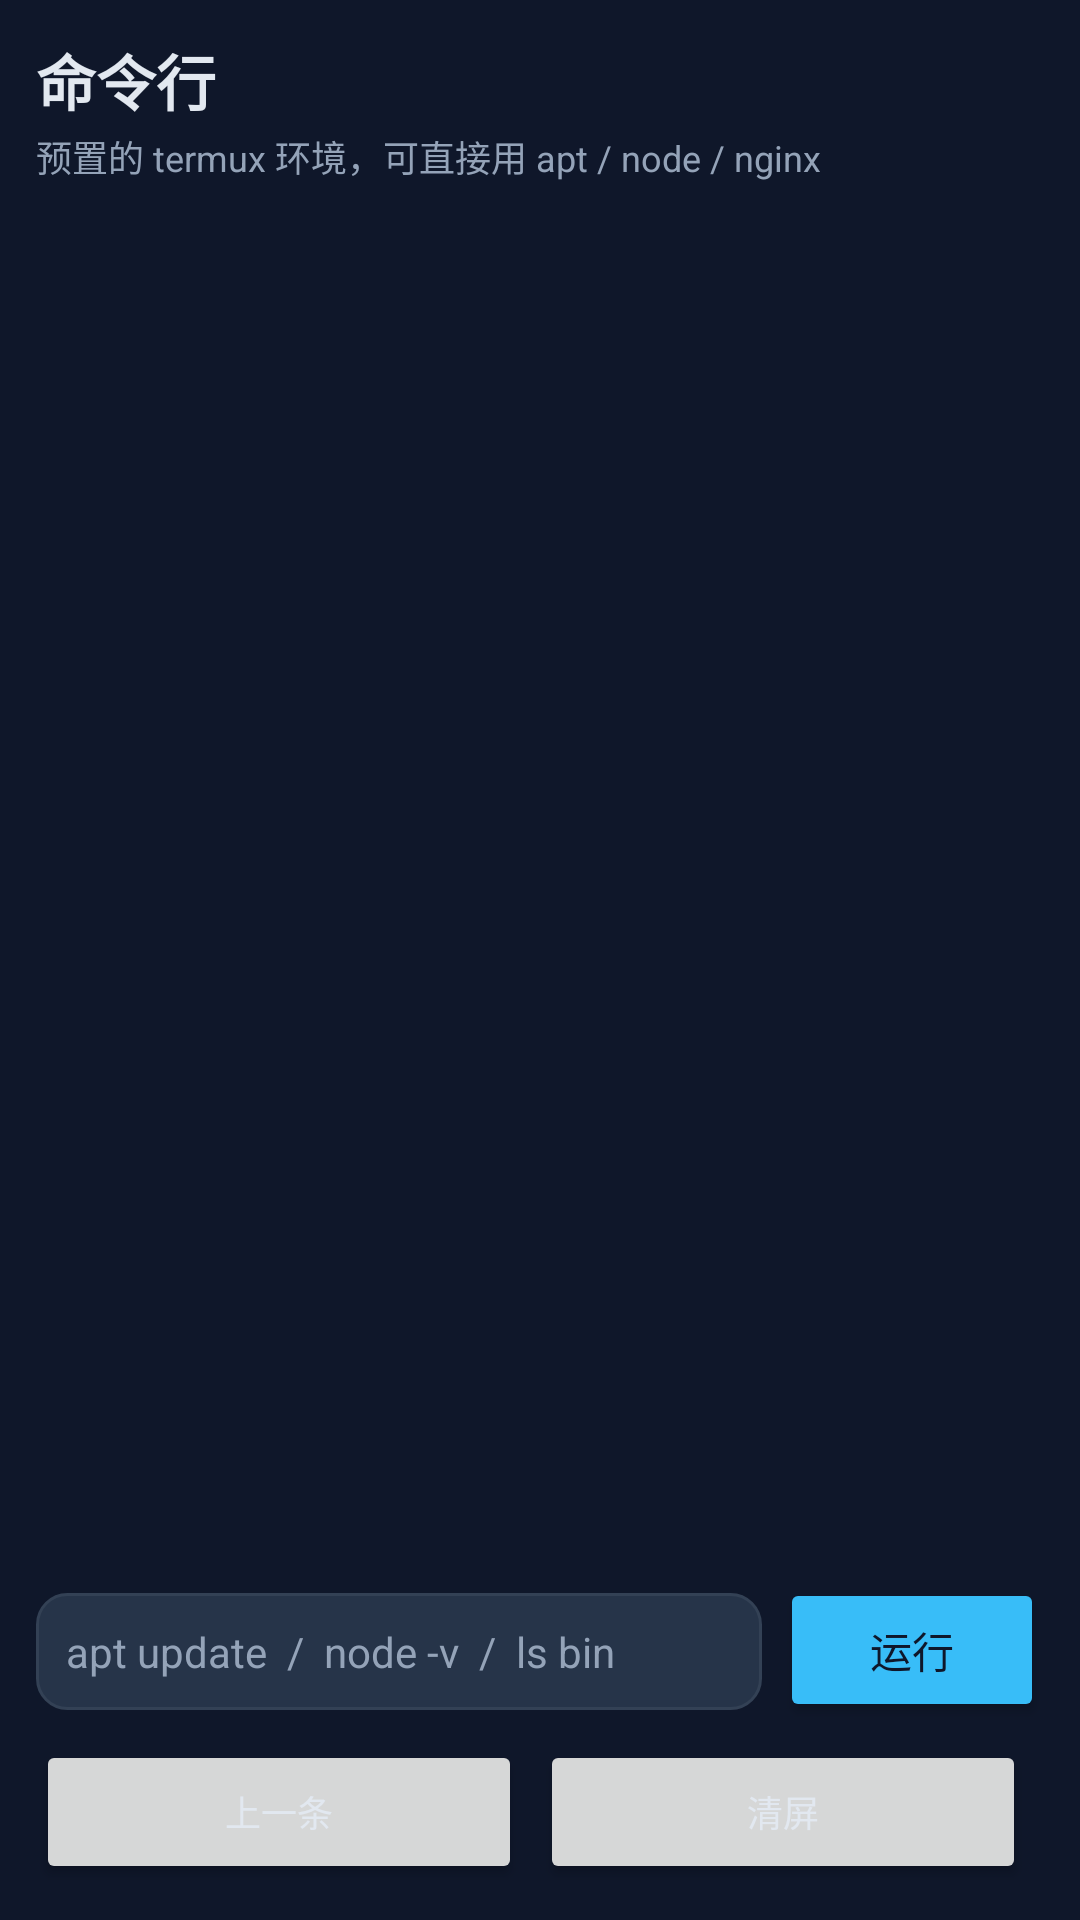

This screen was rendered from an Android layout file. Write that file and the resources it references.
<!-- AndroidManifest.xml: application theme Theme.QuickSite -->
<!-- res/layout/activity_console.xml -->
<?xml version="1.0" encoding="utf-8"?>
<LinearLayout xmlns:android="http://schemas.android.com/apk/res/android"
    android:layout_width="match_parent"
    android:layout_height="match_parent"
    android:background="@color/bg"
    android:orientation="vertical"
    android:padding="12dp">

    <TextView
        android:layout_width="wrap_content"
        android:layout_height="wrap_content"
        android:text="命令行"
        android:textColor="@color/fg"
        android:textSize="20sp"
        android:textStyle="bold" />

    <TextView
        android:layout_width="wrap_content"
        android:layout_height="wrap_content"
        android:layout_marginTop="2dp"
        android:text="预置的 termux 环境，可直接用 apt / node / nginx"
        android:textColor="@color/fg_dim"
        android:textSize="12sp" />

    <ScrollView
        android:id="@+id/consoleScroll"
        android:layout_width="match_parent"
        android:layout_height="0dp"
        android:layout_marginTop="8dp"
        android:layout_weight="1"
        android:background="@drawable/bg_card"
        android:padding="10dp">

        <TextView
            android:id="@+id/tvConsole"
            android:layout_width="match_parent"
            android:layout_height="wrap_content"
            android:fontFamily="monospace"
            android:textColor="@color/fg"
            android:textSize="11sp"
            android:textIsSelectable="true" />
    </ScrollView>

    <LinearLayout
        android:layout_width="match_parent"
        android:layout_height="wrap_content"
        android:layout_marginTop="8dp"
        android:orientation="horizontal">

        <EditText
            android:id="@+id/etConsole"
            style="@style/FieldInput"
            android:layout_width="0dp"
            android:layout_weight="1"
            android:hint="apt update  /  node -v  /  ls bin"
            android:imeOptions="actionGo"
            android:inputType="textNoSuggestions"
            android:singleLine="true" />

        <Button
            android:id="@+id/btnRun"
            android:layout_width="wrap_content"
            android:layout_height="wrap_content"
            android:layout_marginStart="6dp"
            android:backgroundTint="@color/accent"
            android:text="运行"
            android:textColor="@color/bg" />
    </LinearLayout>

    <LinearLayout
        android:layout_width="match_parent"
        android:layout_height="wrap_content"
        android:layout_marginTop="6dp"
        android:orientation="horizontal">

        <Button
            android:id="@+id/btnHistoryUp"
            style="@style/SmallBtn"
            android:text="上一条" />

        <Button
            android:id="@+id/btnClear"
            style="@style/SmallBtn"
            android:text="清屏" />
    </LinearLayout>
</LinearLayout>
<!-- resources referenced by this layout -->
<resources>
  <color name="accent">#38BDF8</color>
  <color name="bg">#0F172A</color>
  <color name="fg">#E2E8F0</color>
  <color name="fg_dim">#94A3B8</color>
  <style name="FieldInput">
          <item name="android:layout_width">match_parent</item>
          <item name="android:layout_height">wrap_content</item>
          <item name="android:background">@drawable/bg_input</item>
          <item name="android:textColor">@color/fg</item>
          <item name="android:textColorHint">@color/fg_dim</item>
          <item name="android:padding">10dp</item>
          <item name="android:textSize">14sp</item>
      </style>
  <style name="SmallBtn">
          <item name="android:layout_width">0dp</item>
          <item name="android:layout_height">wrap_content</item>
          <item name="android:layout_weight">1</item>
          <item name="android:layout_marginEnd">6dp</item>
          <item name="android:textSize">12sp</item>
          <item name="android:minWidth">0dp</item>
          <item name="android:paddingStart">4dp</item>
          <item name="android:paddingEnd">4dp</item>
          <item name="android:textAllCaps">false</item>
      </style>
  <style name="Theme.QuickSite" parent="Theme.MaterialComponents.DayNight.NoActionBar">
          <item name="colorPrimary">@color/accent</item>
          <item name="colorPrimaryDark">@color/bg</item>
          <item name="colorAccent">@color/accent</item>
          <item name="android:windowBackground">@color/bg</item>
          <item name="android:textColor">@color/fg</item>
          <item name="android:statusBarColor">@color/bg</item>
          <item name="android:navigationBarColor">@color/bg</item>
      </style>
  <!-- drawable bg_input (drawable) -->
  <?xml version="1.0" encoding="utf-8"?>
  <shape xmlns:android="http://schemas.android.com/apk/res/android" android:shape="rectangle">
      <solid android:color="@color/bg_card2" />
      <corners android:radius="10dp" />
      <stroke android:width="1dp" android:color="#334155" />
  </shape>
  <color name="bg_card2">#263449</color>
</resources>
